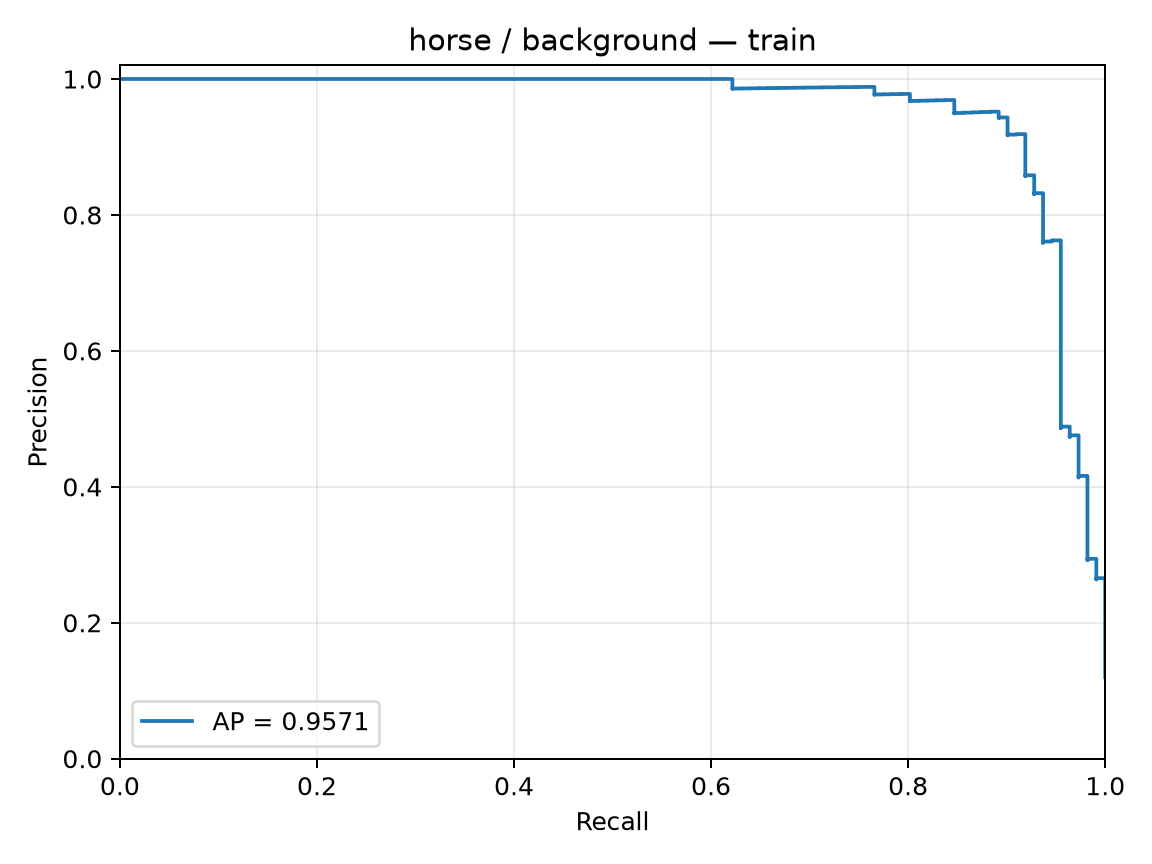

The data file committed next to this chart (first rows):
precision, recall, threshold
0.1199, 1.0, -3.893
0.12, 1.0, -3.833
0.1201, 1.0, -3.711
0.1203, 1.0, -3.647
0.1204, 1.0, -3.64
0.1205, 1.0, -3.574
0.1207, 1.0, -3.564
0.1208, 1.0, -3.554
0.1209, 1.0, -3.515
0.121, 1.0, -3.51
0.1212, 1.0, -3.455
0.1213, 1.0, -3.454
0.1214, 1.0, -3.378
0.1216, 1.0, -3.37
0.1217, 1.0, -3.369
0.1218, 1.0, -3.355
0.122, 1.0, -3.296
0.1221, 1.0, -3.29
0.1222, 1.0, -3.272
0.1224, 1.0, -3.255
0.1225, 1.0, -3.234
0.1227, 1.0, -3.21
0.1228, 1.0, -3.192
0.1229, 1.0, -3.188
0.1231, 1.0, -3.172
0.1232, 1.0, -3.158
0.1233, 1.0, -3.156
0.1235, 1.0, -3.118
0.1236, 1.0, -3.104
0.1237, 1.0, -3.083
0.1239, 1.0, -3.077
0.124, 1.0, -3.053
0.1242, 1.0, -3.051
0.1243, 1.0, -3.048
0.1244, 1.0, -3.036
0.1246, 1.0, -3.028
0.1247, 1.0, -3.022
0.1249, 1.0, -3.021
0.125, 1.0, -3.019
0.1251, 1.0, -3.01
0.1253, 1.0, -3.006
0.1254, 1.0, -3.003
0.1256, 1.0, -2.999
0.1257, 1.0, -2.987
0.1259, 1.0, -2.985
0.126, 1.0, -2.974
0.1261, 1.0, -2.971
0.1263, 1.0, -2.945
0.1264, 1.0, -2.937
0.1266, 1.0, -2.931
0.1267, 1.0, -2.922
0.1269, 1.0, -2.903
0.127, 1.0, -2.901
0.1271, 1.0, -2.893
0.1273, 1.0, -2.882
0.1274, 1.0, -2.864
0.1276, 1.0, -2.859
0.1277, 1.0, -2.856
0.1279, 1.0, -2.854
0.128, 1.0, -2.853
... 867 more rows
